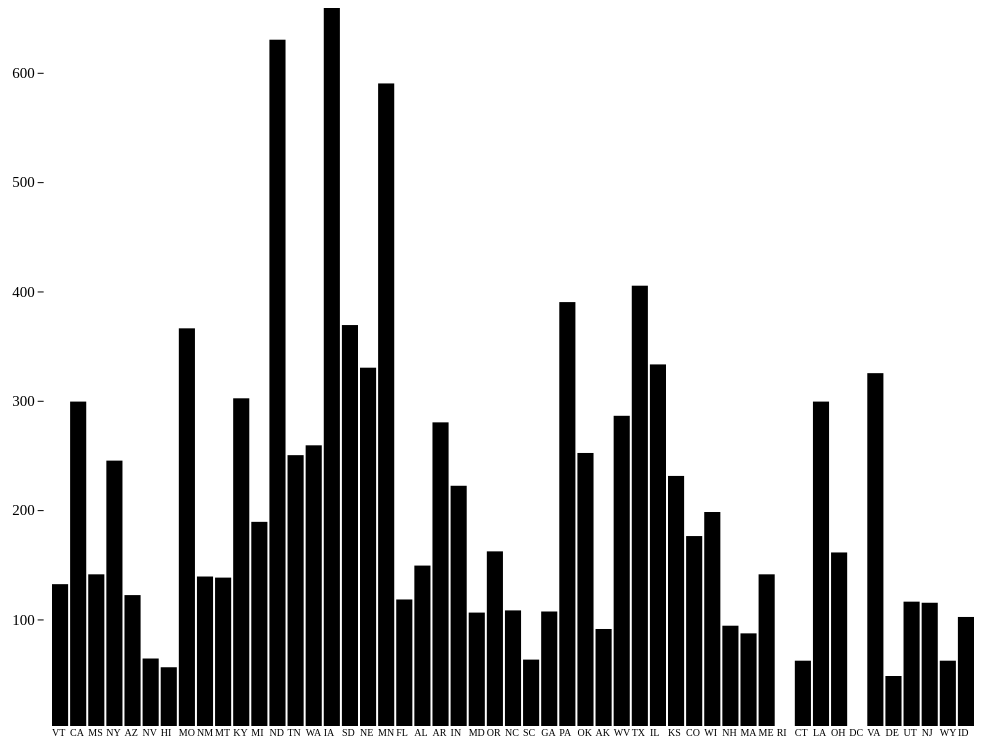
D3 v3 page, settled after 480 driven frames (8 s of simulated time); the page loaded 1 data file(s).


    d3.json("fema_declarations.json", function(fema_declarations){
      var height = window.innerHeight;
      var width = window.innerWidth;
      var padding = 50;
      var bar_padding = 2;

      var data_max = d3.max(fema_declarations, function(d){return d["disasters"]["Flood"];});
      var data_min = d3.min(fema_declarations, function(d){return d["disasters"]["Flood"];})

      var canvas = d3.select("#canvas").attr({
        width: width,
        height: height
      });

      var chart = canvas.append("g").attr("id", "chart");

      var heightScale = d3.scale.linear()
        .domain([data_min, data_max])
        .range([height - (2 * padding), 0]);

      var colorScale = d3.scale.linear()
        .domain([0, fema_declarations.length - 1])
        .range(["red", "green"]);

      var bars = chart.selectAll("g")
        .data(fema_declarations)
        .enter()
        .append("g")
        .attr({
          id: function(d){
            return d["name"];
          },
          class: "state"
        });

      bars.append("rect")
        .attr({
          fill: function(d, i){
            return colorScale(i);
          },
          width: (width - padding * 2) / fema_declarations.length - bar_padding,
          height: function(d){
            var data_point = d["disasters"]["Flood"];
            if(typeof(data_point) == "undefined"){
              return 0;
            }else{
              return height - heightScale(data_point) - padding;
            }
          },
          x: function(d,i){
            return i * ((width - padding * 2) / fema_declarations.length) + padding;
          },
          y: function(d){
            var data_point = d["disasters"]["Flood"];
            if(typeof(data_point) == "undefined"){
              return height - padding;
            }else{
              return heightScale(data_point);
            }
          },
          class: "bar",
          id: function(d){
            return d.name + "-bar";
          }
        });

     bars.append("text")
      .text(function(d){
        return d.name;
      })
      .attr({
        class: "label",
        id: function(d){
          return d["name"] + "-label";
        },
        "fill": function(d,i){
          return colorScale(i);
        },
        "font-size": 10,
        x: function(d,i){
          return i * ((width - padding * 2) / fema_declarations.length) + padding;
        },
        y: function(){return height - padding + 10;}
      });

    var yAxis = d3.svg.axis().scale(heightScale).orient("left").ticks(5);
    canvas.append("g")
      .attr("id", "yAxis")
      .attr("transform", "translate(" + padding / 1.2 + "," + padding + ")")
      .call(yAxis);
    })
  

### data: fema_declarations.json
[
 {
  "name": "VT",
  "disasters": {
   "Severe Storm(s)": 113,
   "Flood": 87,
   "Severe Ice Storm": 9,
   "Hurricane": 28,
   "Snow": 9,
   "Drought": 2
  }
 },
 {
  "name": "CA",
  "disasters": {
   "Flood": 254,
   "Earthquake": 29,
   "Fire": 222,
   "Tsunami": 3,
   "Severe Storm(s)": 257,
   "Freezing": 57,
   "Hurricane": 58,
   "Dam/Levee Break": 2,
   "Fishing Losses": 4,
   "Coastal Storm": 43,
   "Drought": 47,
   "Other": 1
  }
 },
 {
  "name": "MS",
  "disasters": {
   "Tornado": 79,
   "Severe Storm(s)": 480,
   "Hurricane": 470,
   "Flood": 96,
   "Severe Ice Storm": 34,
   "Snow": 72,
   "Toxic Substances": 1
  }
 },
 {
  "name": "NY",
  "disasters": {
   "Snow": 221,
   "Severe Storm(s)": 350,
   "Flood": 200,
   "Hurricane": 214,
   "Tornado": 3,
   "Other": 126,
   "Severe Ice Storm": 23,
   "Earthquake": 6,
   "Fire": 63,
   "Human Cause": 1,
   "Toxic Substances": 2,
   "Drought": 14
  }
 },
 {
  "name": "AZ",
  "disasters": {
   "Flood": 77,
   "Freezing": 1,
   "Fire": 44,
   "Severe Storm(s)": 65,
   "Hurricane": 15,
   "Drought": 8
  }
 },
 {
  "name": "NV",
  "disasters": {
   "Flood": 19,
   "Fire": 46,
   "Severe Storm(s)": 19,
   "Hurricane": 17,
   "Snow": 31,
   "Drought": 5,
   "Earthquake": 1
  }
 },
 {
  "name": "HI",
  "disasters": {
   "Volcano": 3,
   "Severe Storm(s)": 13,
   "Tsunami": 3,
   "Fire": 15,
   "Flood": 11,
   "Earthquake": 7,
   "Hurricane": 7,
   "Typhoon": 2,
   "Other": 2
  }
 },
 {
  "name": "MO",
  "disasters": {
   "Severe Storm(s)": 1127,
   "Flood": 321,
   "Severe Ice Storm": 373,
   "Hurricane": 115,
   "Fire": 1,
   "Tornado": 30,
   "Drought": 94
  }
 },
 "... 43 more items"
]